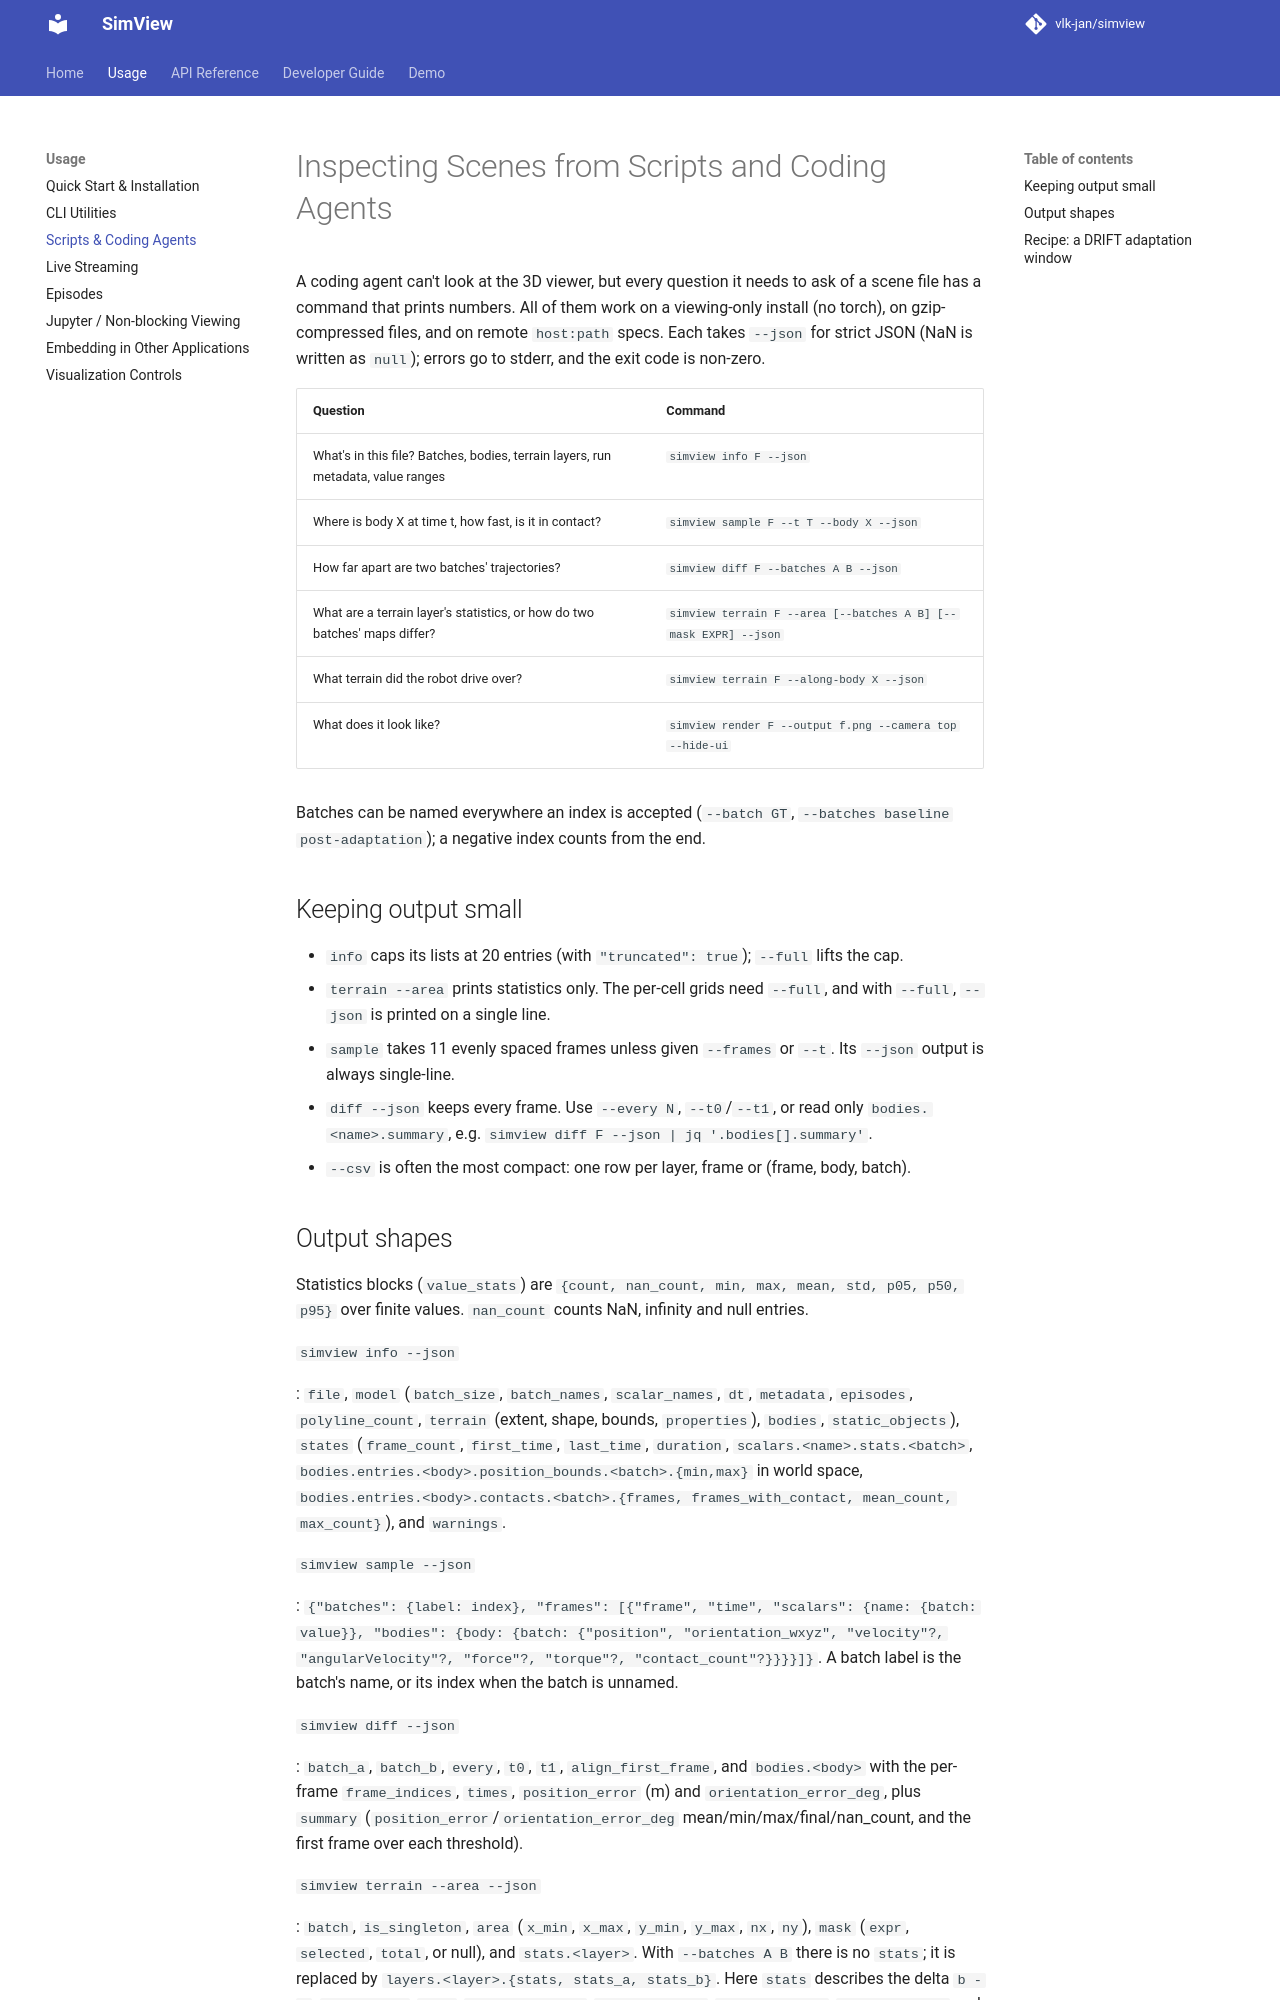

repository: vlk-jan/simview · page: usage/agents/index.html · generator: mkdocs

# Inspecting Scenes from Scripts and Coding Agents

A coding agent can't look at the 3D viewer, but every question it needs to ask
of a scene file has a command that prints numbers. All of them work on a
viewing-only install (no torch), on gzip-compressed files, and on remote
`host:path` specs. Each takes `--json` for strict JSON (NaN is written as
`null`); errors go to stderr, and the exit code is non-zero.

| Question | Command |
| --- | --- |
| What's in this file? Batches, bodies, terrain layers, run metadata, value ranges | `simview info F --json` |
| Where is body X at time t, how fast, is it in contact? | `simview sample F --t T --body X --json` |
| How far apart are two batches' trajectories? | `simview diff F --batches A B --json` |
| What are a terrain layer's statistics, or how do two batches' maps differ? | `simview terrain F --area [--batches A B] [--mask EXPR] --json` |
| What terrain did the robot drive over? | `simview terrain F --along-body X --json` |
| What does it look like? | `simview render F --output f.png --camera top --hide-ui` |

Batches can be named everywhere an index is accepted (`--batch GT`,
`--batches baseline post-adaptation`); a negative index counts from the end.

## Keeping output small

- `info` caps its lists at 20 entries (with `"truncated": true`); `--full` lifts the cap.
- `terrain --area` prints statistics only. The per-cell grids need `--full`,
  and with `--full`, `--json` is printed on a single line.
- `sample` takes 11 evenly spaced frames unless given `--frames` or `--t`.
  Its `--json` output is always single-line.
- `diff --json` keeps every frame. Use `--every N`, `--t0`/`--t1`, or read
  only `bodies.<name>.summary`, e.g. `simview diff F --json | jq '.bodies[].summary'`.
- `--csv` is often the most compact: one row per layer, frame or (frame, body, batch).

## Output shapes

Statistics blocks (`value_stats`) are `{count, nan_count, min, max, mean,
std, p05, p50, p95}` over finite values. `nan_count` counts NaN, infinity and
null entries.

`simview info --json`

: `file`, `model` (`batch_size`, `batch_names`, `scalar_names`, `dt`,
  `metadata`, `episodes`, `polyline_count`, `terrain` (extent, shape, bounds,
  `properties`), `bodies`, `static_objects`), `states` (`frame_count`,
  `first_time`, `last_time`, `duration`, `scalars.<name>.stats.<batch>`,
  `bodies.entries.<body>.position_bounds.<batch>.{min,max}` in world space,
  `bodies.entries.<body>.contacts.<batch>.{frames, frames_with_contact,
  mean_count, max_count}`), and `warnings`.

`simview sample --json`

: `{"batches": {label: index}, "frames": [{"frame", "time", "scalars":
  {name: {batch: value}}, "bodies": {body: {batch: {"position",
  "orientation_wxyz", "velocity"?, "angularVelocity"?, "force"?, "torque"?,
  "contact_count"?}}}}]}`. A batch label is the batch's name, or its index
  when the batch is unnamed.

`simview diff --json`

: `batch_a`, `batch_b`, `every`, `t0`, `t1`, `align_first_frame`, and
  `bodies.<body>` with the per-frame `frame_indices`, `times`,
  `position_error` (m) and `orientation_error_deg`, plus `summary`
  (`position_error`/`orientation_error_deg` mean/min/max/final/nan_count,
  and the first frame over each threshold).

`simview terrain --area --json`

: `batch`, `is_singleton`, `area` (`x_min`, `x_max`, `y_min`, `y_max`, `nx`,
  `ny`), `mask` (`expr`, `selected`, `total`, or null), and
  `stats.<layer>`. With `--batches A B` there is no `stats`; it is replaced by
  `layers.<layer>.{stats, stats_a, stats_b}`. Here `stats` describes the
  delta `b - a`: `mean_delta`, `rmse`, `mean_abs_delta`, `p95_abs_delta`,
  `max_abs_delta`, `min_abs_delta` and `count`.
